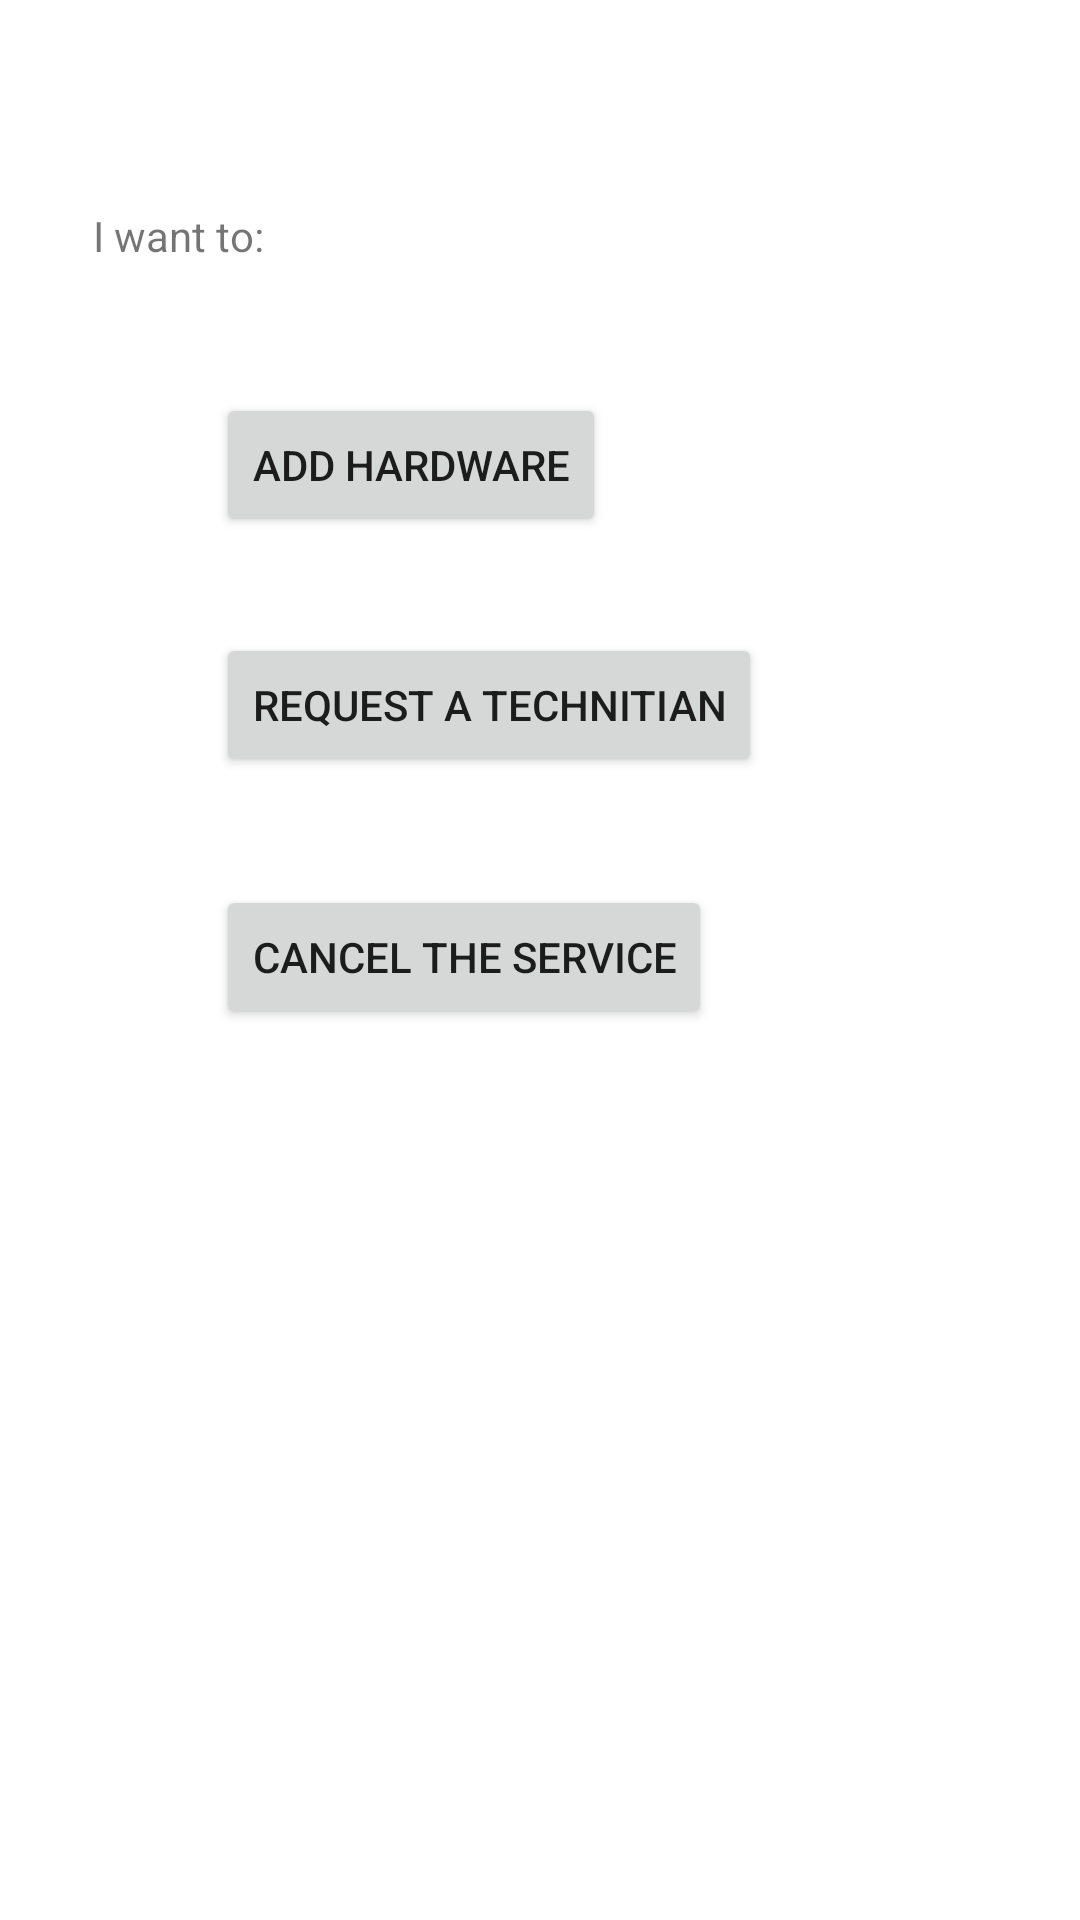

Write the Android layout XML for this screen, with the resource values it uses.
<!-- AndroidManifest.xml: application theme AppTheme -->
<!-- res/layout/activity_user_assistance_view.xml -->
<?xml version="1.0" encoding="utf-8"?>

<android.support.constraint.ConstraintLayout xmlns:android="http://schemas.android.com/apk/res/android"
    xmlns:app="http://schemas.android.com/apk/res-auto"
    xmlns:tools="http://schemas.android.com/tools"
    android:layout_width="match_parent"
    android:layout_height="match_parent"
    tools:context="com.example.yuna.canarit.UserAssistanceView">

    <TextView
        android:id="@+id/textView8"
        android:layout_width="wrap_content"
        android:layout_height="wrap_content"
        android:text="I want to:"
        tools:layout_constraintTop_creator="1"
        android:layout_marginStart="31dp"
        android:layout_marginTop="69dp"
        tools:layout_constraintLeft_creator="1"
        app:layout_constraintLeft_toLeftOf="parent"
        app:layout_constraintTop_toTopOf="parent" />

    <Button
        android:id="@+id/bAddHardware"
        android:layout_width="wrap_content"
        android:layout_height="wrap_content"
        android:text="Add Hardware"
        tools:layout_constraintTop_creator="1"
        android:layout_marginStart="41dp"
        android:layout_marginTop="43dp"
        app:layout_constraintTop_toBottomOf="@+id/textView8"
        tools:layout_constraintLeft_creator="1"
        app:layout_constraintLeft_toLeftOf="@+id/textView8" />

    <Button
        android:id="@+id/bCancel"
        android:layout_width="wrap_content"
        android:layout_height="wrap_content"
        android:layout_marginLeft="0dp"
        android:layout_marginTop="36dp"
        android:text="Cancel the Service"
        app:layout_constraintLeft_toLeftOf="@+id/bRequestTech"
        app:layout_constraintTop_toBottomOf="@+id/bRequestTech"
        tools:layout_constraintLeft_creator="1"
        tools:layout_constraintTop_creator="1" />

    <Button
        android:id="@+id/bRequestTech"
        android:layout_width="wrap_content"
        android:layout_height="wrap_content"
        android:text="Request a Technitian"
        tools:layout_constraintTop_creator="1"
        android:layout_marginTop="32dp"
        app:layout_constraintTop_toBottomOf="@+id/bAddHardware"
        tools:layout_constraintLeft_creator="1"
        app:layout_constraintLeft_toLeftOf="@+id/bAddHardware" />

</android.support.constraint.ConstraintLayout>
<!-- resources referenced by this layout -->
<resources>
  <style name="AppTheme" parent="Theme.AppCompat.Light.DarkActionBar">
          
          <item name="colorPrimary">@color/colorPrimary</item>
          <item name="colorPrimaryDark">@android:color/holo_orange_dark</item>
          <item name="colorAccent">@color/colorAccent</item>
          <item name="android:statusBarColor">@color/colorAccent</item>
          <item name="android:windowBackground">@drawable/app_background</item>
          <item name="android:listViewStyle">@style/TransparentListView</item>
          <item name="android:expandableListViewStyle">@style/TransparentExpandableListView</item>
          <item name="android:colorBackground">@color/background_material_light</item>
      </style>
  <color name="colorPrimary">#333333</color>
  <color name="colorAccent">#fbb431</color>
  <style name="TransparentListView" parent="@android:style/Widget.ListView">
          <item name="android:cacheColorHint">@android:color/transparent</item>
      </style>
  <style name="TransparentExpandableListView" parent="@android:style/Widget.ExpandableListView">
          <item name="android:cacheColorHint">@android:color/transparent</item>
      </style>
  <color name="background_material_light">#f1f1f1</color>
</resources>
